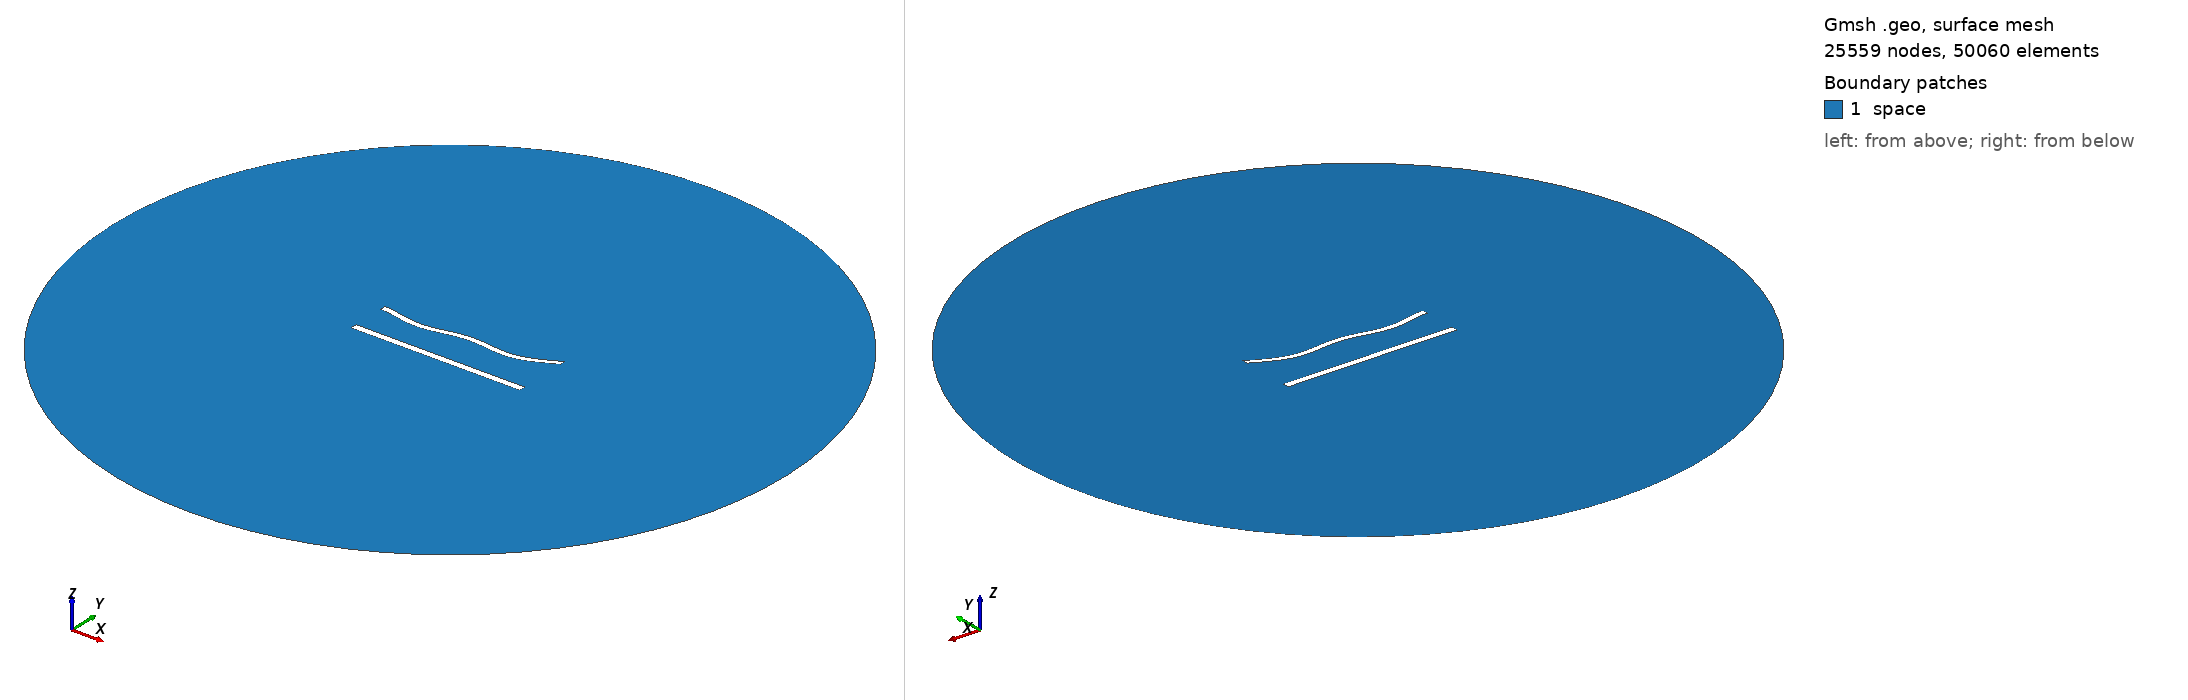

Gmsh geometry script, surface-meshed: 25559 nodes, 50060 surface elements. Boundary patches (legend numbers): 1 space. Left view from above one corner, right view from below the opposite corner. Legend entries are the model's physical surfaces. The drawing asked Gmsh for element sizes between 1% and 20% of the model's largest extent; the script's own settings can give other sizes.

=== 949.geo (drawn) ===
//---------------------------------------
// Geometry kernel
//---------------------------------------

SetFactory("OpenCASCADE");



//---------------------------------------
// Parameters of the geometry
//---------------------------------------

// Overetch of the upper plate
overetch = 0.25;

// Distance between the plates
distance = 22.5;

// Discretization over the x axis (for the deformation)
nx = 50; 

// Length of the plate
L = 100 - overetch; 

// Number of modes
n = 4; 

// 1st mode coefficient
coeff(1) = 1.5;
beta(1) = 0.596864 * 3.1415926535 / L;

// 2nd mode coefficient
coeff(2) = -1.5;
beta(2) = 1.49418 * 3.1415926535 / L;

// 3rd mode coefficient
coeff(3) = 0.0;
beta(3) = 2.50025 * 3.1415926535 / L;

// 4th mode coefficient
coeff(4) = -1.5;
beta(4) = 3.49999 * 3.1415926535 / L;



//---------------------------------------
// Upper plate (deformed rectangle)
//---------------------------------------

// Coordiantes of the upper plate
xmin = -50;
xmax = 50 - overetch;

// Height of the upper plate
yheight = 4 - 2 * overetch;

// Indexes of the points
UpperID[] = {};
LowerID[] = {};
LeftID[] = {};
RightID[] = {};

// Point index
p = 1;

// Horizontal edges
For i In {1:nx}
    x = xmin + (i-1)*(xmax - xmin)/(nx-1);

    y_bottom = distance / 2 + overetch;
    For j In {1:n}
        C = (Cosh(beta(j)*L) + Cos(beta(j)*L)) / (Sinh(beta(j)*L) + Sin(beta(j)*L));
        y_bottom  = y_bottom + coeff(j) * (Cosh(beta(j)*(x+50)) - Cos(beta(j)*(x+50)) - C * (Sinh(beta(j)*(x+50)) - Sin(beta(j)*(x+50))));
    EndFor

    y_top = y_bottom + yheight;

    Point(p) = {x, y_top, 0, 1.0};
    UpperID[i] = p;
    p = p + 1;

    Point(p) = {x, y_bottom, 0, 1.0};
    LowerID[i] = p;
    p = p + 1;
EndFor

// Create point lists
UpperPts[] = {}; LowerPts[] = {};
For i In {1:nx}
  UpperPts[] += {UpperID[i]};
  LowerPts[] += {LowerID[i]};
EndFor

// Build splines
Spline(1) = {UpperPts[]};
Spline(2) = {LowerPts[]};
Line(3) = {LowerPts[nx-1], UpperPts[nx-1]};
Line(4) = {LowerPts[0], UpperPts[0]};

// Build the plane surface
Curve Loop(1) = {2, 3, -1, -4};
Plane Surface(1) = {1};



//---------------------------------------
// Lower plate (rectangle)
//---------------------------------------

// Vertices
Point(1001) = {-50, -distance/2, 0, 1.0};
Point(1002) = { 50, -distance/2, 0, 1.0};
Point(1003) = { 50,  -distance/2 + 4, 0, 1.0};
Point(1004) = {-50,  -distance/2 + 4, 0, 1.0};

// Edges
Line(5) = {1001, 1002};
Line(6) = {1002, 1003};
Line(7) = {1003, 1004};
Line(8) = {1004, 1001};

// Plane surface
Line Loop(2) = {5, 6, 7, 8};
Plane Surface(2) = {2}; 



//---------------------------------------
// Outer (fictious) boundary
//---------------------------------------

// Points
Point(1005) = {0, 0, 0};       // Center
Point(1006) = {200, 0, 0};     // Start point
Point(1007) = {0, 200, 0};     // 90 degrees
Point(1008) = {-200, 0, 0};    // 180 degrees
Point(1009) = {0, -200, 0};    // 270 degrees

// Circle arcs (each needs start, center, end)
Circle(9) = {1006, 1005, 1007};
Circle(10) = {1007, 1005, 1008};
Circle(11) = {1008, 1005, 1009};
Circle(12) = {1009, 1005, 1006};

// Plane surface for the entire domain
Curve Loop(3) = {9, 10, 11, 12};
Surface(3) = {3};

// Subtract the plates from the whole domain to obtain the actual domain where we want to solve the equations
BooleanDifference{ Surface{3}; Delete; }{ Surface{1}; Surface{2}; Delete; }




//---------------------------------------
// Transfinite Lines/Curves
//---------------------------------------

// Set the number of points on the boundaries
r = 6;
d = 0.15;

// Plates
Transfinite Curve {1} = 50*r/4 Using Progression 1;
Transfinite Line {2} = 50*r Using Progression 1;
Transfinite Curve {3, 4} = 2*r Using Progression 1+d;
Transfinite Line {5} = 50*r/4 Using Progression 1;
Transfinite Line {7} = 50*r Using Progression 1;
Transfinite Line {6} = 2*r Using Progression 1-d;
Transfinite Line {8} = 2*r Using Progression 1+d;

// Outer boundary
Transfinite Line {9, 10, 11, 12} = 20 Using Progression 1;



//---------------------------------------
// Physical groups
//---------------------------------------                

// Physical curves (boundaries)
Physical Line("force_segment", 10) = {2};
Physical Line("upper_plate", 11) = {1, 3, 4};
Physical Line("lower_plate", 12) = {5, 6, 7, 8};
Physical Line("boundary", 20) = {9, 10, 11, 12};

// Physical Surfaces
Physical Surface("space", 30) = {3};



//---------------------------------------
// 6. Generate the Mesh
//---------------------------------------

// 2D mesh generation
Mesh 2;
